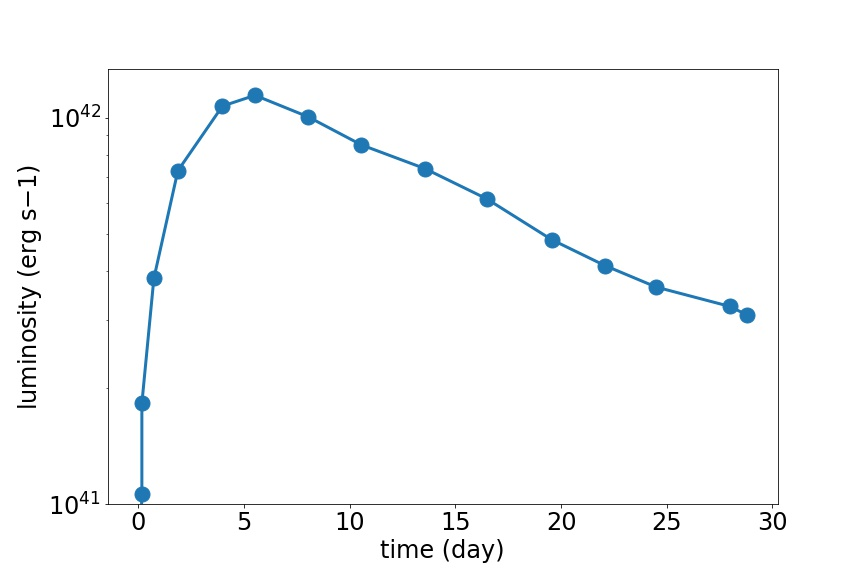

The table this chart was drawn from, first rows:
time, lumin
0, 40.7
0.08114, 40.86
0.1623, 41.03
0.1623, 41.26
0.7302, 41.58
1.866, 41.86
3.976, 42.03
5.517, 42.06
8.032, 42
10.55, 41.93
13.55, 41.87
16.47, 41.79
19.55, 41.68
22.07, 41.62
24.5, 41.56
27.99, 41.51
28.8, 41.49
